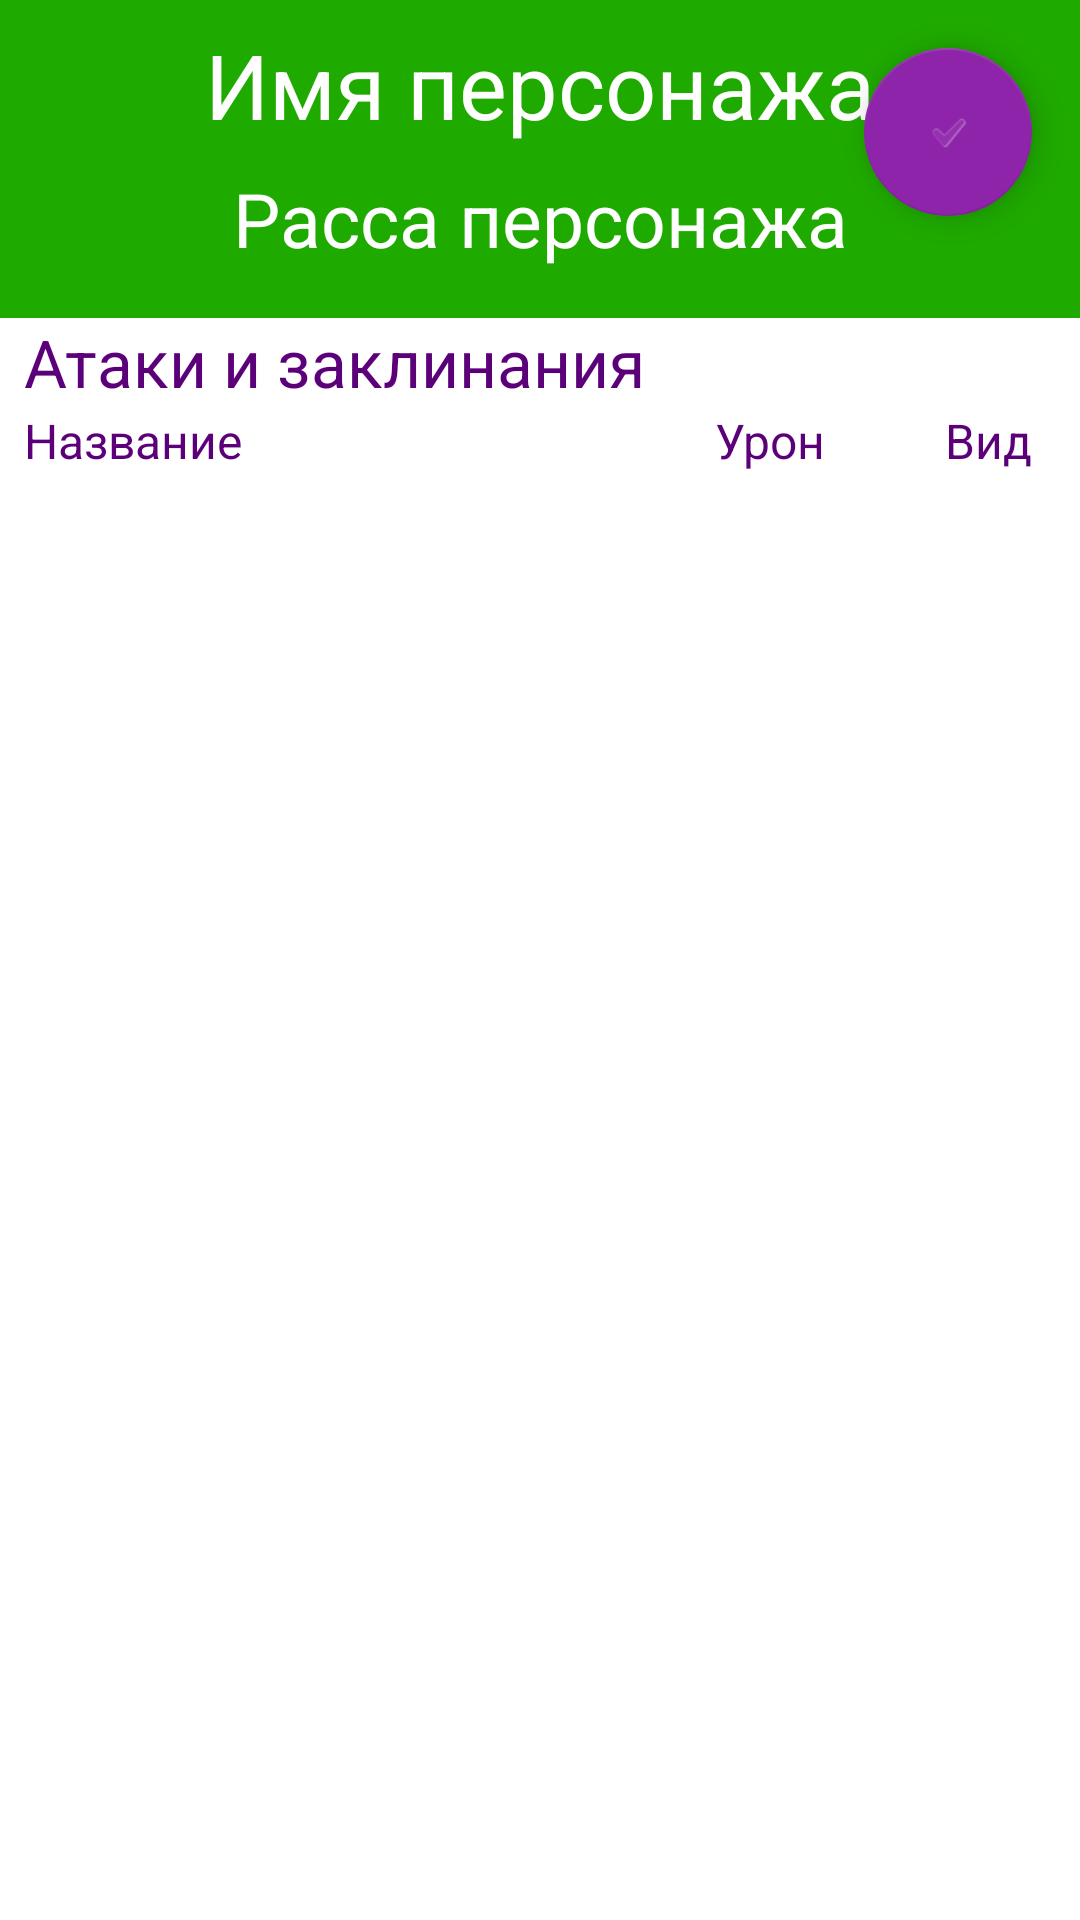

Write the Android layout XML for this screen, with the resource values it uses.
<!-- AndroidManifest.xml: application theme Theme.DndList -->
<!-- res/layout/fragment_character_attack_and_casts.xml -->
<?xml version="1.0" encoding="utf-8"?>
<androidx.coordinatorlayout.widget.CoordinatorLayout xmlns:android="http://schemas.android.com/apk/res/android"
    xmlns:app="http://schemas.android.com/apk/res-auto"
    xmlns:tools="http://schemas.android.com/tools"
    android:layout_width="match_parent"
    android:layout_height="match_parent">

    <com.google.android.material.floatingactionbutton.FloatingActionButton
        android:id="@+id/goToCreateCharacterAboutInfoFab"
        android:layout_width="wrap_content"
        android:layout_height="wrap_content"
        android:layout_gravity="end|top"
        android:layout_marginTop="16dp"
        android:layout_marginEnd="16dp"
        android:clickable="true"
        android:focusable="true"
        android:src="?android:attr/textCheckMark" />

    <androidx.constraintlayout.widget.ConstraintLayout
        android:id="@+id/frameLayout"
        android:layout_width="match_parent"
        android:layout_height="match_parent"
        android:background="@color/primaryDarkColor"
        tools:context=".Fragment.CharacterFragments.CharacterAttackAndCasts">

        <TextView
            android:id="@+id/tvCharacterRaceCastsFragment"
            android:layout_width="wrap_content"

            android:layout_height="34dp"
            android:layout_marginTop="8dp"
            android:layout_marginBottom="16dp"
            android:text="Расса персонажа"
            android:textColor="@color/white"
            android:textSize="25sp"
            app:layout_constraintBottom_toTopOf="@+id/constraintLayout"
            app:layout_constraintEnd_toEndOf="parent"
            app:layout_constraintStart_toStartOf="parent"
            app:layout_constraintTop_toBottomOf="@+id/tvCharacterNameCastsFragment" />

        <TextView
            android:id="@+id/tvCharacterNameCastsFragment"
            android:layout_width="wrap_content"

            android:layout_height="40dp"
            android:layout_marginTop="8dp"
            android:text="Имя персонажа"
            android:textColor="@color/white"
            android:textSize="30sp"
            app:layout_constraintBottom_toTopOf="@+id/tvCharacterRaceCastsFragment"
            app:layout_constraintEnd_toEndOf="parent"
            app:layout_constraintStart_toStartOf="parent"
            app:layout_constraintTop_toTopOf="parent" />

        <androidx.constraintlayout.widget.ConstraintLayout
            android:id="@+id/constraintLayout"
            android:layout_width="match_parent"
            android:layout_height="0dp"
            android:background="@color/white"
            android:orientation="vertical"
            app:layout_constraintBottom_toBottomOf="parent"
            app:layout_constraintEnd_toEndOf="parent"
            app:layout_constraintHorizontal_bias="0.0"
            app:layout_constraintStart_toStartOf="parent"
            app:layout_constraintTop_toBottomOf="@+id/tvCharacterRaceCastsFragment">


            <androidx.recyclerview.widget.RecyclerView
                android:id="@+id/recyclerView"
                android:layout_width="match_parent"
                android:layout_height="0dp"
                android:layout_marginTop="8dp"
                app:layout_constraintBottom_toBottomOf="parent"
                app:layout_constraintEnd_toEndOf="parent"
                app:layout_constraintHorizontal_bias="1.0"
                app:layout_constraintStart_toStartOf="parent"
                app:layout_constraintTop_toBottomOf="@+id/textView1" />

            <TextView
                android:id="@+id/textView1"
                android:layout_width="0dp"
                android:layout_height="wrap_content"
                android:layout_marginStart="8dp"
                android:text="Название"
                android:textColor="@color/secondaryDarkColor"
                android:textSize="16sp"
                app:layout_constraintEnd_toStartOf="@+id/textView2"
                app:layout_constraintStart_toStartOf="parent"
                app:layout_constraintTop_toBottomOf="@+id/textView4" />

            <TextView
                android:id="@+id/textView2"
                android:layout_width="wrap_content"
                android:layout_height="wrap_content"
                android:layout_marginStart="16dp"
                android:layout_marginEnd="24dp"
                android:text="Урон"
                android:textColor="@color/secondaryDarkColor"
                android:textSize="16sp"
                app:layout_constraintEnd_toStartOf="@+id/textView3"
                app:layout_constraintHorizontal_bias="0.5"
                app:layout_constraintStart_toEndOf="@+id/textView1"
                app:layout_constraintTop_toBottomOf="@+id/textView4" />

            <TextView
                android:id="@+id/textView3"
                android:layout_width="wrap_content"
                android:layout_height="wrap_content"
                android:layout_marginStart="16dp"
                android:layout_marginEnd="16dp"
                android:text="Вид"
                android:textColor="@color/secondaryDarkColor"
                android:textSize="16sp"
                app:layout_constraintEnd_toEndOf="parent"
                app:layout_constraintHorizontal_bias="0.5"
                app:layout_constraintStart_toEndOf="@+id/textView2"
                app:layout_constraintTop_toBottomOf="@+id/textView4" />


            <TextView
                android:id="@+id/textView4"
                android:layout_width="218dp"
                android:layout_height="30dp"
                android:layout_marginStart="8dp"
                android:text="Атаки и заклинания"
                android:textColor="@color/secondaryDarkColor"
                android:textSize="22sp"
                app:layout_constraintEnd_toEndOf="parent"
                app:layout_constraintHorizontal_bias="0.0"
                app:layout_constraintStart_toStartOf="parent"
                app:layout_constraintTop_toTopOf="parent" />

        </androidx.constraintlayout.widget.ConstraintLayout>

    </androidx.constraintlayout.widget.ConstraintLayout>

</androidx.coordinatorlayout.widget.CoordinatorLayout>
<!-- resources referenced by this layout -->
<resources>
  <color name="primaryDarkColor">#1faa00</color>
  <color name="secondaryDarkColor">#5c007a</color>
  <color name="white">#FFFFFFFF</color>
  <style name="Theme.DndList" parent="Theme.MaterialComponents.DayNight.NoActionBar">
          
          <item name="colorPrimary">@color/primaryColor</item>
          <item name="colorPrimaryVariant">@color/primaryDarkColor</item>
          <item name="colorOnPrimary">@color/black</item>
          
          <item name="colorSecondary">@color/secondaryColor</item>
          <item name="colorSecondaryVariant">@color/secondaryDarkColor</item>
          <item name="colorOnSecondary">@color/white</item>
  
          <item name="android:statusBarColor" tools:targetApi="l">?attr/colorPrimaryVariant</item>
  
  
      </style>
  <color name="primaryColor">#64dd17</color>
  <color name="black">#FF000000</color>
  <color name="secondaryColor">#8e24aa</color>
</resources>
